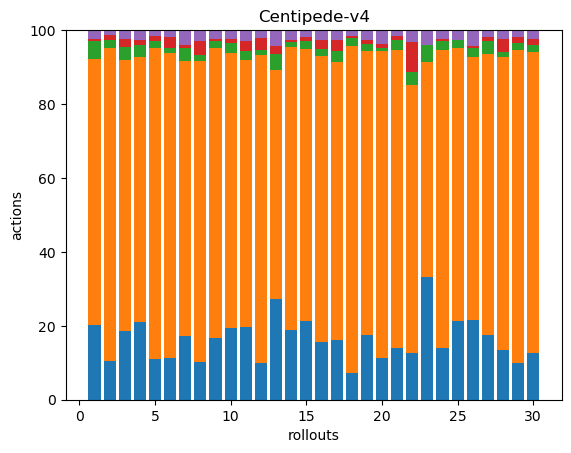

The file beside this chart, header and first rows:
34, 122, 8, 1, 4, 0, 0, 0, 0, 0, 0, 0, 0, 0, 0, 0, 0, 0
32, 261, 7, 4, 4, 0, 0, 0, 0, 0, 0, 0, 0, 0, 0, 0, 0, 0
37, 145, 7, 4, 5, 0, 0, 0, 0, 0, 0, 0, 0, 0, 0, 0, 0, 0
41, 140, 6, 3, 5, 0, 0, 0, 0, 0, 0, 0, 0, 0, 0, 0, 0, 0
42, 321, 7, 5, 6, 0, 0, 0, 0, 0, 0, 0, 0, 0, 0, 0, 0, 0
41, 303, 5, 11, 7, 0, 0, 0, 0, 0, 0, 0, 0, 0, 0, 0, 0, 0
35, 150, 7, 2, 8, 0, 0, 0, 0, 0, 0, 0, 0, 0, 0, 0, 0, 0
37, 291, 6, 13, 11, 0, 0, 0, 0, 0, 0, 0, 0, 0, 0, 0, 0, 0
44, 206, 5, 2, 6, 0, 0, 0, 0, 0, 0, 0, 0, 0, 0, 0, 0, 0
40, 153, 6, 2, 5, 0, 0, 0, 0, 0, 0, 0, 0, 0, 0, 0, 0, 0
42, 154, 5, 6, 6, 0, 0, 0, 0, 0, 0, 0, 0, 0, 0, 0, 0, 0
31, 264, 4, 10, 7, 0, 0, 0, 0, 0, 0, 0, 0, 0, 0, 0, 0, 0
38, 87, 6, 3, 6, 0, 0, 0, 0, 0, 0, 0, 0, 0, 0, 0, 0, 0
55, 223, 4, 1, 8, 0, 0, 0, 0, 0, 0, 0, 0, 0, 0, 0, 0, 0
45, 156, 5, 2, 4, 0, 0, 0, 0, 0, 0, 0, 0, 0, 0, 0, 0, 0
42, 207, 5, 7, 7, 0, 0, 0, 0, 0, 0, 0, 0, 0, 0, 0, 0, 0
32, 148, 6, 6, 5, 0, 0, 0, 0, 0, 0, 0, 0, 0, 0, 0, 0, 0
28, 337, 8, 2, 6, 0, 0, 0, 0, 0, 0, 0, 0, 0, 0, 0, 0, 0
46, 203, 5, 3, 7, 0, 0, 0, 0, 0, 0, 0, 0, 0, 0, 0, 0, 0
42, 308, 3, 4, 13, 1, 0, 0, 0, 0, 0, 0, 0, 0, 0, 0, 0, 0
58, 332, 11, 5, 6, 0, 0, 0, 0, 0, 0, 0, 0, 0, 0, 0, 0, 0
39, 224, 11, 25, 10, 0, 0, 0, 0, 0, 0, 0, 0, 0, 0, 0, 0, 0
42, 73, 6, 0, 5, 0, 0, 0, 0, 0, 0, 0, 0, 0, 0, 0, 0, 0
48, 277, 8, 2, 8, 0, 0, 0, 0, 0, 0, 0, 0, 0, 0, 0, 0, 0
49, 170, 5, 0, 6, 0, 0, 0, 0, 0, 0, 0, 0, 0, 0, 0, 0, 0
35, 116, 4, 1, 7, 0, 0, 0, 0, 0, 0, 0, 0, 0, 0, 0, 0, 0
40, 174, 8, 3, 4, 0, 0, 0, 0, 0, 0, 0, 0, 0, 0, 0, 0, 0
39, 229, 4, 10, 7, 0, 0, 0, 0, 0, 0, 0, 0, 0, 0, 0, 0, 0
30, 259, 5, 5, 6, 0, 0, 0, 0, 0, 0, 0, 0, 0, 0, 0, 0, 0
37, 236, 5, 5, 7, 0, 0, 0, 0, 0, 0, 0, 0, 0, 0, 0, 0, 0
